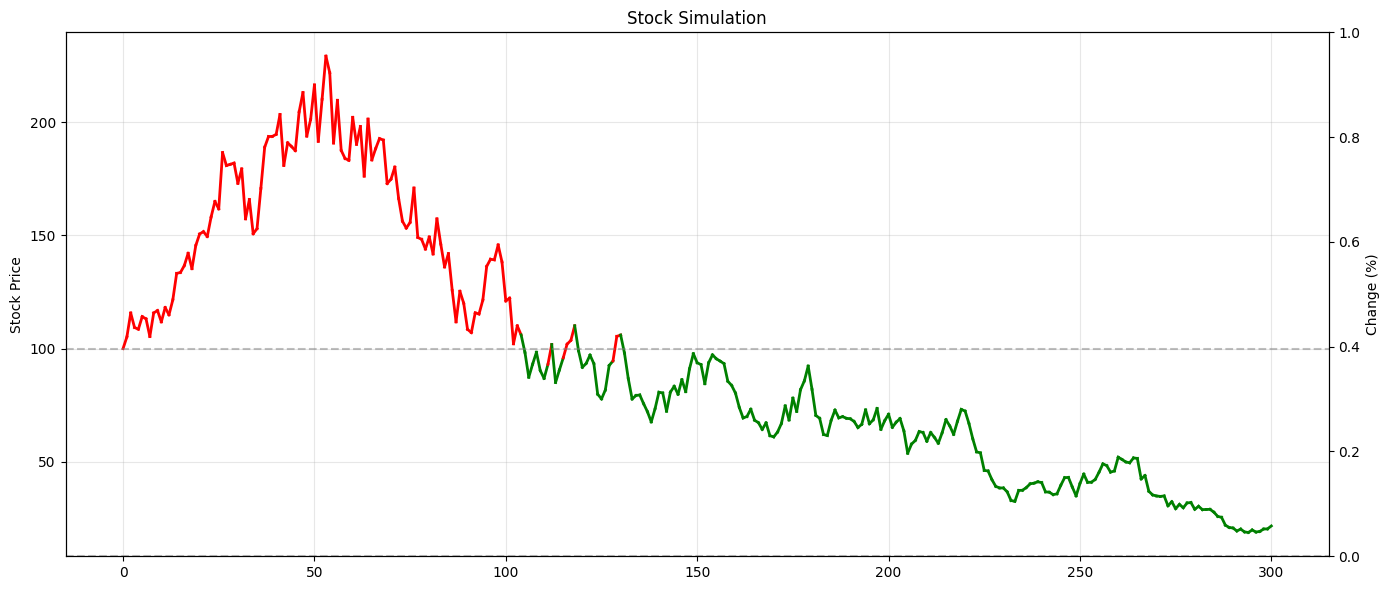

Reproduce this figure in Python.
import random
import matplotlib.pyplot as plt
import matplotlib

matplotlib.rcParams['font.sans-serif'] = ['Arial Unicode MS', 'SimHei', 'DejaVu Sans']

base = 100
values = [base]

events = ['No event', 'Market rally', 'Earnings beat', 'Product launch', 'Regulatory approval',
          'Market correction', 'Earnings miss', 'Product recall', 'Regulatory fine', 'Competitor announcement']

rise_25_count = 0
rise_50_count = 0
rise_100_count = 0

for i in range(300):
    fundamental = 1.0
    sentiment = random.uniform(0.90, 1.10)
    technical = random.uniform(0.95, 1.05)
    noise = random.uniform(0.99, 1.01)
    
    event = random.choice(events)
    event_impact = 0
    
    if event == 'Market rally':
        event_impact = 0.05
    elif event == 'Earnings beat':
        event_impact = 0.03
    elif event == 'Product launch':
        event_impact = 0.02
    elif event == 'Regulatory approval':
        event_impact = 0.02
    elif event == 'Market correction':
        event_impact = -0.04
    elif event == 'Earnings miss':
        event_impact = -0.03
    elif event == 'Product recall':
        event_impact = -0.04
    elif event == 'Regulatory fine':
        event_impact = -0.02
    elif event == 'Competitor announcement':
        event_impact = -0.01
    
    percent = fundamental * sentiment * technical * noise + event_impact
    
    base = base * percent
    values.append(base)

percentages = [(v - 100) / 100 * 100 for v in values]

colors = ['green' if v < 100 else 'red' for v in values]

plt.figure(figsize=(14, 6))
for i in range(len(values) - 1):
    plt.plot([i, i + 1], [values[i], values[i + 1]], color=colors[i + 1], linewidth=2)

plt.axhline(y=100, color='gray', linestyle='--', alpha=0.5)
plt.ylabel('Stock Price')
plt.title('Stock Simulation')
plt.grid(True, alpha=0.3)

plt.twinx()
# plt.plot(range(len(percentages)), percentages, color='blue', linewidth=2)
plt.ylabel('Change (%)')
plt.xlabel('Iteration')
plt.axhline(y=0, color='gray', linestyle='--', alpha=0.5)

plt.tight_layout()
plt.show()

total_points = len(values) - 1
for i in range(1, len(values)):
    change_percent = (values[i] - values[i-1]) / values[i-1] * 100
    if change_percent >= 25:
        rise_25_count += 1
    if change_percent >= 50:
        rise_50_count += 1
    if change_percent >= 100:
        rise_100_count += 1

print(f"总迭代次数: {total_points}")
print(f"上涨25%以上的次数: {rise_25_count}, 占比: {rise_25_count/total_points*100:.2f}%")
print(f"上涨50%以上的次数: {rise_50_count}, 占比: {rise_50_count/total_points*100:.2f}%")
print(f"上涨100%以上的次数: {rise_100_count}, 占比: {rise_100_count/total_points*100:.2f}%")
